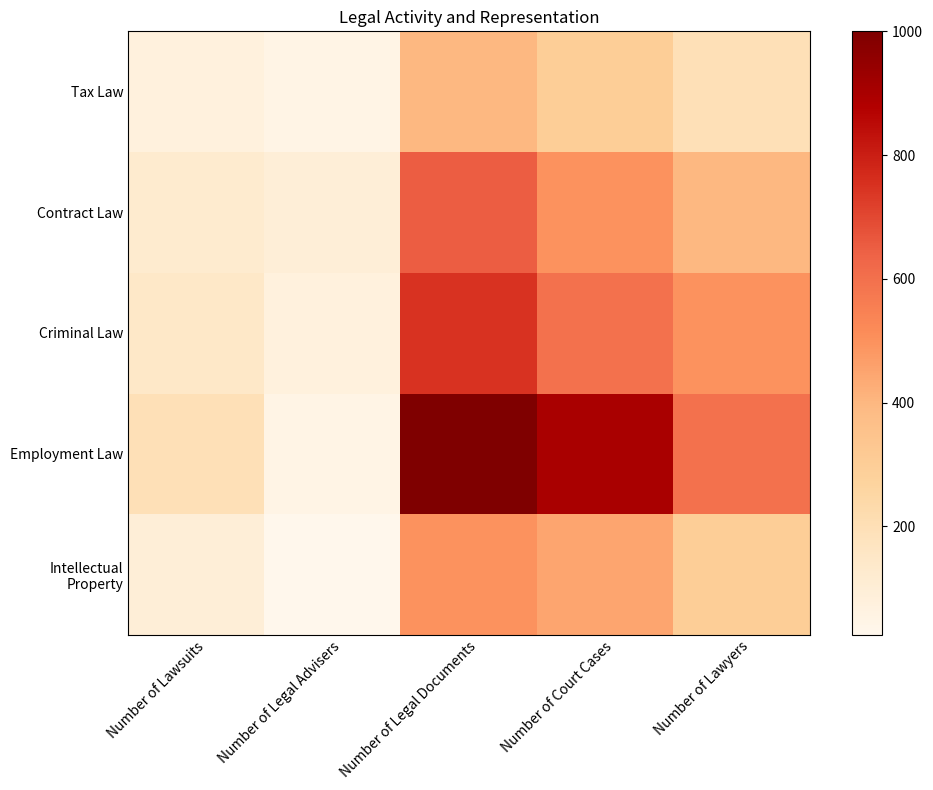

This figure's Python source: (Note: this script raises an exception after producing the figure.)


# 20231228-124154_32.png
import pandas as pd
import matplotlib.pyplot as plt

# Preprocess data
data = {'Topic': ['Intellectual Property', 'Employment Law', 'Criminal Law', 'Contract Law', 'Tax Law'],
        'Number of Lawsuits': [100, 200, 150, 125, 75],
        'Number of Legal Advisers': [25, 50, 75, 100, 50],
        'Number of Legal Documents': [500, 1000, 750, 650, 400],
        'Number of Court Cases': [450, 900, 600, 500, 300],
        'Number of Lawyers': [300, 600, 500, 400, 200]}

df = pd.DataFrame(data)
df.set_index('Topic', inplace=True)

# Plot heatmap
fig, ax = plt.subplots(figsize=(10, 8))
heatmap = ax.pcolor(df, cmap='OrRd')

# Set ticks and tick labels
ax.set_xticks([x + 0.5 for x in range(len(df.columns))])
ax.set_yticks([y + 0.5 for y in range(len(df.index))])
ax.set_xticklabels(df.columns, rotation=45, ha='right', rotation_mode='anchor')
ax.set_yticklabels(df.index, rotation=0, ha='right', rotation_mode='anchor', wrap=True)

# Set ticks and tick labels in the center
ax.set_xticks([x + 0.5 for x in range(len(df.columns))], minor=True)
ax.set_yticks([y + 0.5 for y in range(len(df.index))], minor=True)
ax.set_xticklabels(df.columns, rotation=45, ha='right', rotation_mode='anchor', minor=True)
ax.set_yticklabels(df.index, rotation=0, ha='right', rotation_mode='anchor', wrap=True, minor=True)
ax.tick_params(axis='both', which='both', length=0)

# Set colorbar
plt.colorbar(heatmap)

# Set title
ax.set_title('Legal Activity and Representation')

# Automatically resize and save
plt.tight_layout()
plt.savefig('output/final/heatmap/png/20231228-124154_32.png', bbox_inches='tight')

# Clear image state
plt.clf()
